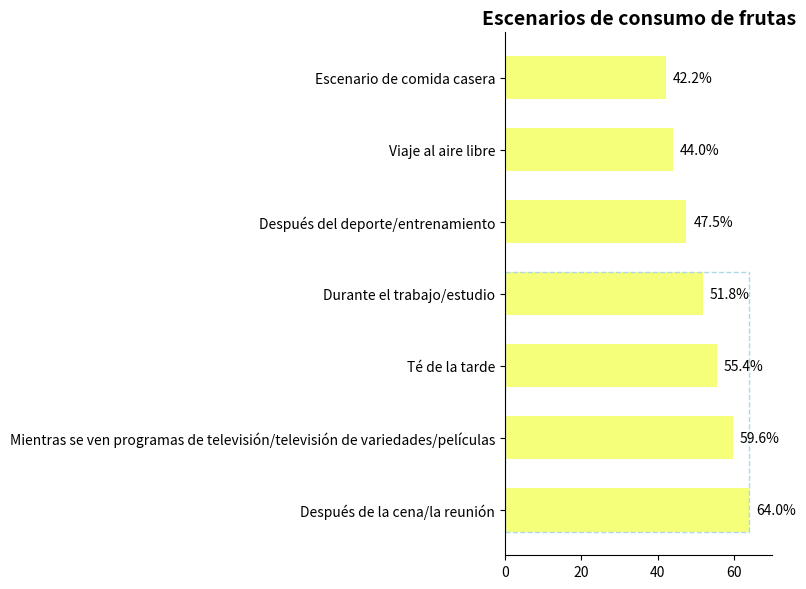

Generate this figure with matplotlib:
import matplotlib.pyplot as plt
import numpy as np

# Clasificación de escenarios comibles
escenarios = [
    "Después de la cena/la reunión", "Mientras se ven programas de televisión/televisión de variedades/películas",
    "Té de la tarde", "Durante el trabajo/estudio",
    "Después del deporte/entrenamiento", "Viaje al aire libre", "Escenario de comida casera"
]
# Simular datos de porcentaje (cerca de la figura original)
porcentajes = [64.0, 59.6, 55.4, 51.8, 47.5, 44.0, 42.2]
# Combinación de colores libres (se puede ajustar, usando la serie naranja como ejemplo)
color_barra = "#F6FF7A"  # Se puede reemplazar con otros colores como "#87CEEB"
# Índices de los primeros cuatro elementos cubiertos por el cuadro discontinuo azul
indices_cuadro_discontinuo = [0, 1, 2, 3]

# Crear un lienzo
fig, ax = plt.subplots(figsize=(8, 6))

# Dibujar un gráfico de barras horizontales
y = np.arange(len(escenarios))
altura_barra = 0.6
barras = ax.barh(y, porcentajes, height=altura_barra, color=color_barra)

# Agregar etiquetas de datos
for barra in barras:
    ancho = barra.get_width()
    ax.annotate(f'{ancho}%',
                xy=(ancho, barra.get_y() + altura_barra/2),
                xytext=(5, 0),  # Posición de la etiqueta: desplazamiento de 5 hacia la derecha
                textcoords="offset points",
                ha='left', va='center',
                color='black')

# Dibujar un cuadro discontinuo azul
min_y = min([barras[i].get_y() for i in indices_cuadro_discontinuo])
max_y = max([barras[i].get_y() + altura_barra for i in indices_cuadro_discontinuo])
max_ancho = max([barras[i].get_width() for i in indices_cuadro_discontinuo])

# Dibujar el cuadro discontinuo (arriba, derecha, abajo, izquierda)
ax.plot([0, max_ancho], [max_y, max_y], linestyle='--', color='lightblue', linewidth=1)
ax.plot([max_ancho, max_ancho], [min_y, max_y], linestyle='--', color='lightblue', linewidth=1)
ax.plot([0, max_ancho], [min_y, min_y], linestyle='--', color='lightblue', linewidth=1)
ax.plot([0, 0], [min_y, max_y], linestyle='--', color='lightblue', linewidth=1)

# Establecer las marcas y etiquetas del eje y
ax.set_yticks(y)
ax.set_yticklabels(escenarios)
# Establecer las marcas del eje x (0 - 70%)
ax.set_xlim(0, 70)
# Establecer el título
ax.set_title("Escenarios de consumo de frutas", fontsize=14, fontweight="bold")

# Embelezar: ocultar los bordes superior y derecho
for espina in ["top", "right"]:
    ax.spines[espina].set_visible(False)

plt.tight_layout()
plt.show()
